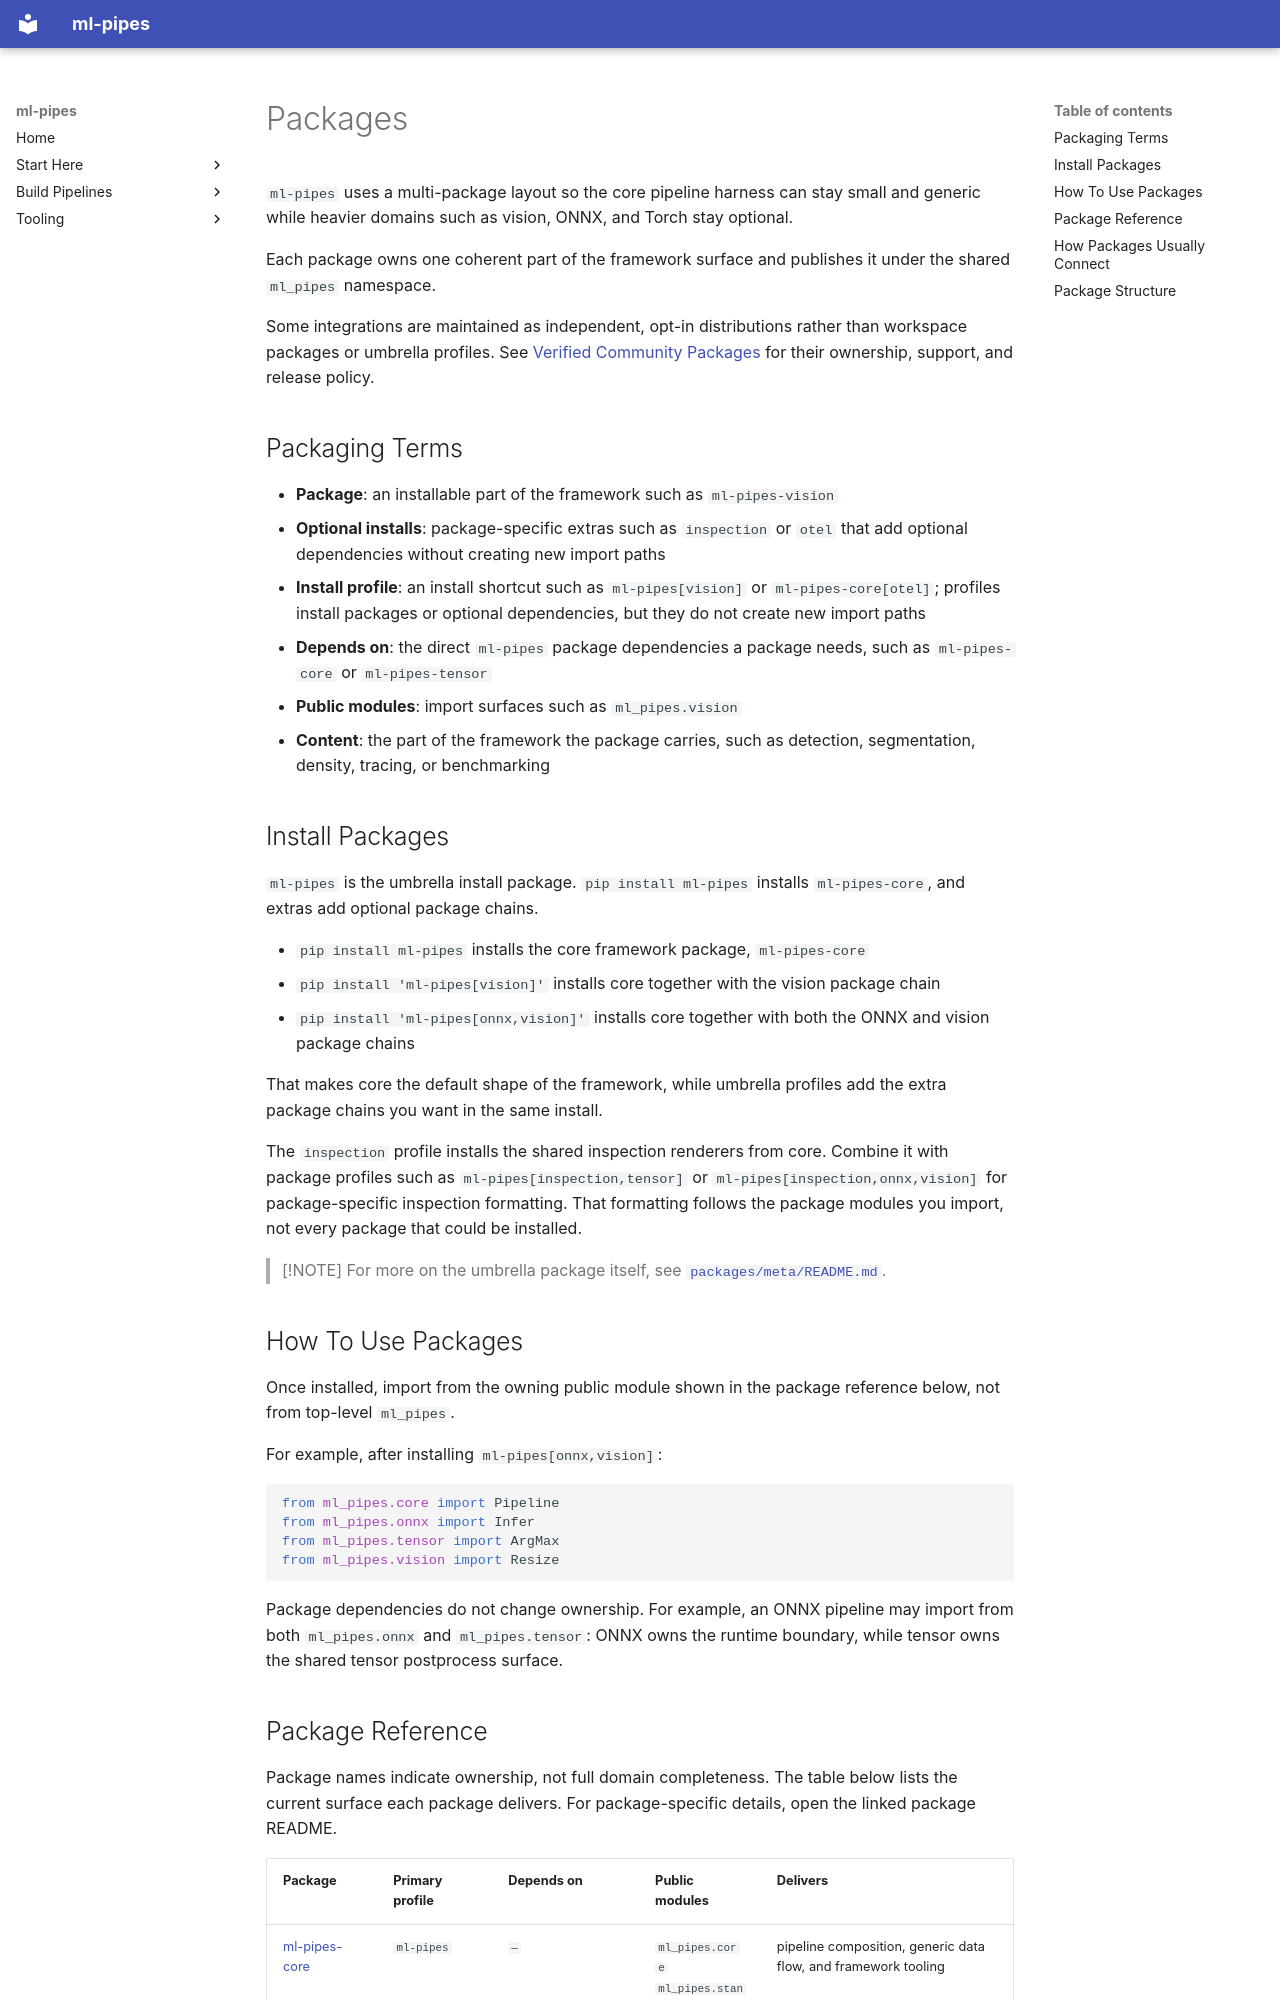

repository: trained-by-humans/ml-pipes · page: PACKAGES/index.html · generator: mkdocs

# Packages

`ml-pipes` uses a multi-package layout so the core pipeline harness can stay
small and generic while heavier domains such as vision, ONNX, and Torch stay
optional.

Each package owns one coherent part of the framework surface and publishes it
under the shared `ml_pipes` namespace.

Some integrations are maintained as independent, opt-in distributions rather
than workspace packages or umbrella profiles. See
[Verified Community Packages](VERIFIED_COMMUNITY_PACKAGES.md) for their
ownership, support, and release policy.

## Packaging Terms

- **Package**: an installable part of the framework such as `ml-pipes-vision`
- **Optional installs**: package-specific extras such as `inspection` or
  `otel` that add optional dependencies without creating new import paths
- **Install profile**: an install shortcut such as `ml-pipes[vision]` or
  `ml-pipes-core[otel]`; profiles install packages or optional dependencies,
  but they do not create new import paths
- **Depends on**: the direct `ml-pipes` package dependencies a package needs,
  such as `ml-pipes-core` or `ml-pipes-tensor`
- **Public modules**: import surfaces such as `ml_pipes.vision`
- **Content**: the part of the framework the package carries, such as
  detection, segmentation, density, tracing, or benchmarking

## Install Packages

`ml-pipes` is the umbrella install package. `pip install ml-pipes` installs
`ml-pipes-core`, and extras add optional package chains.

- `pip install ml-pipes` installs the core framework package, `ml-pipes-core`
- `pip install 'ml-pipes[vision]'` installs core together with the vision
  package chain
- `pip install 'ml-pipes[onnx,vision]'` installs core together with both the
  ONNX and vision package chains

That makes core the default shape of the framework, while umbrella profiles
add the extra package chains you want in the same install.

The `inspection` profile installs the shared inspection renderers from core.
Combine it with package profiles such as `ml-pipes[inspection,tensor]` or
`ml-pipes[inspection,onnx,vision]` for package-specific inspection formatting.
That formatting follows the package modules you import, not every package that
could be installed.

> [!NOTE]
> For more on the umbrella package itself, see
> [`packages/meta/README.md`](https://github.com/trained-by-humans/ml-pipes/blob/main/packages/meta/README.md).

## How To Use Packages

Once installed, import from the owning public module shown in the package
reference below, not from top-level `ml_pipes`.

For example, after installing `ml-pipes[onnx,vision]`:

```python
from ml_pipes.core import Pipeline
from ml_pipes.onnx import Infer
from ml_pipes.tensor import ArgMax
from ml_pipes.vision import Resize
```

Package dependencies do not change ownership. For example, an ONNX pipeline
may import from both `ml_pipes.onnx` and `ml_pipes.tensor`: ONNX owns the
runtime boundary, while tensor owns the shared tensor postprocess surface.
